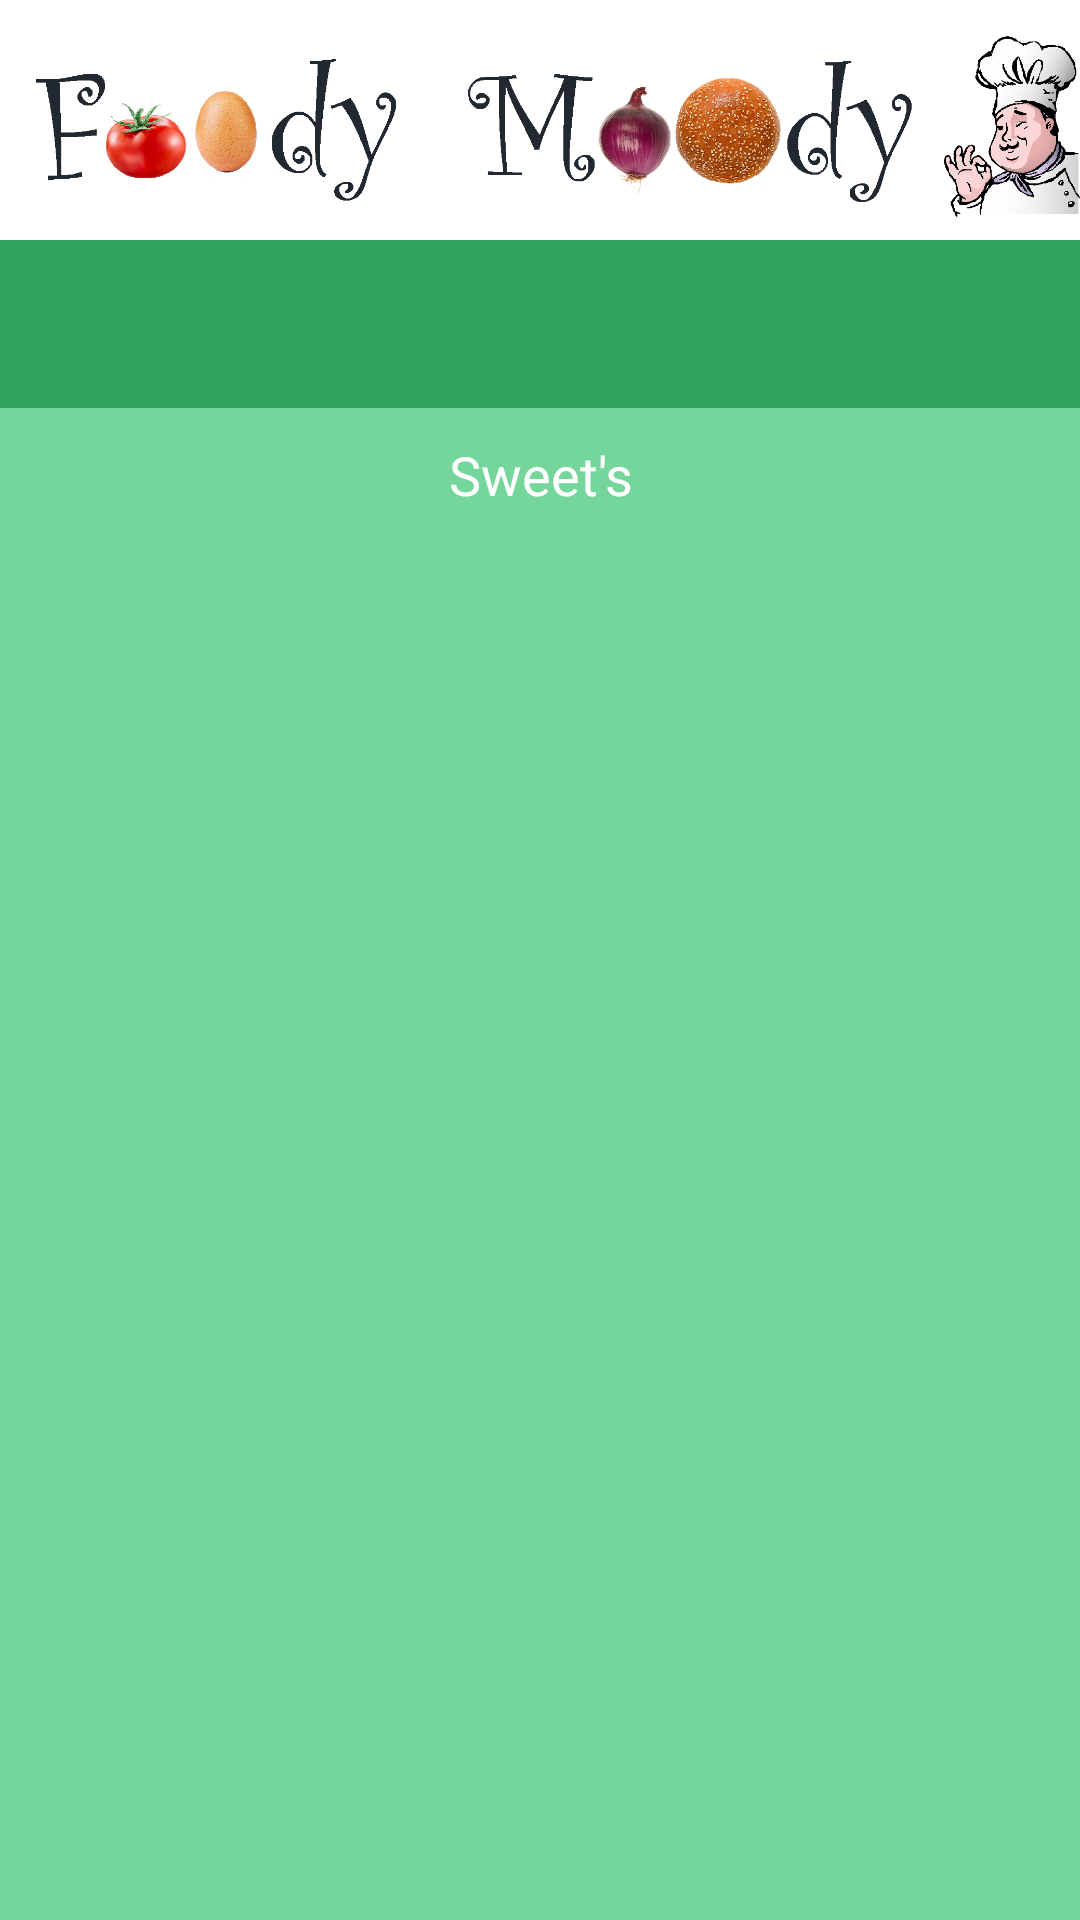

This screen was rendered from an Android layout file. Write that file and the resources it references.
<!-- AndroidManifest.xml: application theme Theme.AppCompat.DayNight.NoActionBar -->
<!-- res/layout/activity_review.xml -->
<?xml version="1.0" encoding="utf-8"?>
<RelativeLayout xmlns:android="http://schemas.android.com/apk/res/android"
    xmlns:tools="http://schemas.android.com/tools"
    android:layout_width="match_parent"
    android:layout_height="match_parent"
    tools:context=".ReviewActivity"
    android:id="@+id/review_linearLayout">

    <LinearLayout
        android:layout_width="match_parent"
        android:layout_height="match_parent"
        android:background="@color/background_green"
        android:orientation="vertical"
        tools:ignore="UselessParent">

        <ImageView
            android:id="@+id/logo"
            android:layout_width="match_parent"
            android:layout_height="@dimen/d_80"
            android:src="@drawable/second_logo"
            android:background="@color/white"
            tools:ignore="ContentDescription" />

        <include
            android:id="@+id/menuBarHome"
            layout="@layout/toolbar_main"
            android:layout_width="match_parent"
            android:layout_height="wrap_content"
            android:backgroundTintMode="src_in" />

        <TextView
            android:id="@+id/TextView_review"
            android:layout_width="match_parent"
            android:layout_height="wrap_content"
            android:textSize="@dimen/f_18"
            android:paddingTop="@dimen/d_10"
            android:paddingBottom="@dimen/d_10"
            android:textAlignment="center"
            android:textColor="@color/white"
            android:text="@string/sweet"/>

        <ScrollView
            android:layout_width="fill_parent"
            android:layout_height="wrap_content"
            android:fillViewport="true"
            tools:ignore="ScrollViewCount">

            <LinearLayout
                android:id="@+id/LinearLayout_review"
                android:layout_width="match_parent"
                android:layout_height="wrap_content"
                android:gravity="center_horizontal"
                android:background="@color/background_green"
                android:orientation="vertical">

                <androidx.recyclerview.widget.RecyclerView
                    android:id="@+id/reviewsRecyclerView"
                    android:layout_width="match_parent"
                    android:layout_height="wrap_content"/>

            </LinearLayout>
        </ScrollView>

    </LinearLayout>
</RelativeLayout>
<!-- res/layout/toolbar_main.xml (included above) -->
<?xml version="1.0" encoding="utf-8"?>
<androidx.constraintlayout.widget.ConstraintLayout
    xmlns:android="http://schemas.android.com/apk/res/android"
    xmlns:tools="http://schemas.android.com/tools"
    android:layout_width="match_parent"
    android:layout_height="match_parent"
    xmlns:app="http://schemas.android.com/apk/res-auto">

    <androidx.appcompat.widget.Toolbar
        android:id="@+id/topToolbar"
        android:layout_width="match_parent"
        android:layout_height="wrap_content"
        android:minHeight="?attr/actionBarSize"
        android:theme="?attr/actionBarTheme"
        android:background="@color/menu_bar"
        tools:ignore="MissingConstraints" />

</androidx.constraintlayout.widget.ConstraintLayout>
<!-- resources referenced by this layout -->
<resources>
  <color name="background_green">#75d69c</color>
  <color name="menu_bar">#31a55f </color>
  <color name="white">#FFFFFFFF</color>
  <dimen name="d_10">10dp</dimen>
  <dimen name="d_80">80dp</dimen>
  <dimen name="f_18">18sp</dimen>
  <!-- drawable second_logo: png bitmap (drawable-hdpi, 301290 bytes) -->
  <string name="sweet">Sweet\'s</string>
</resources>
